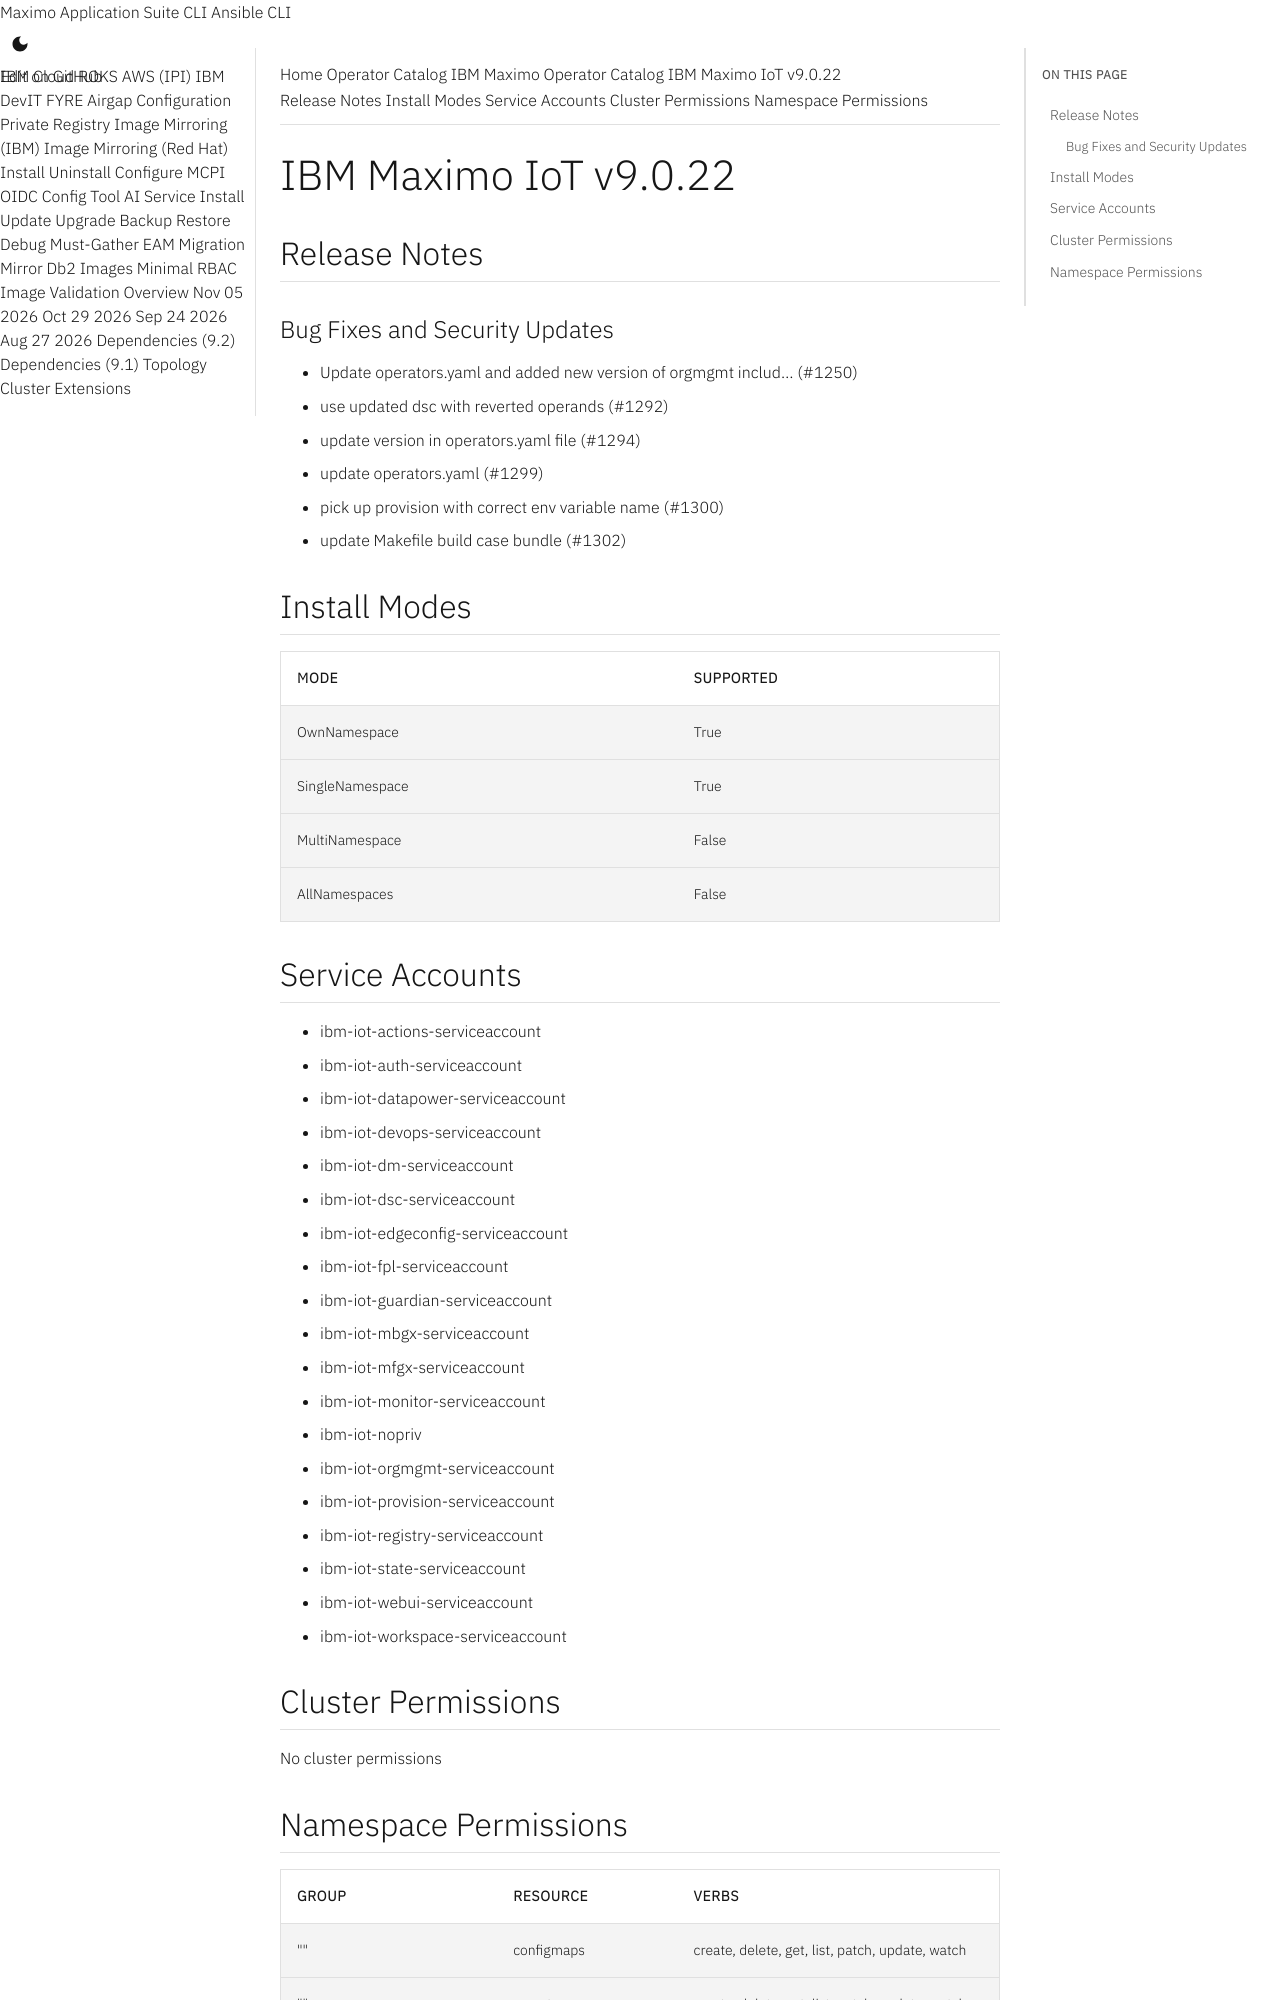

repository: ibm-mas/cli · page: catalogs/packages/ibm-mas-iot/9.0.22/index.html · generator: mkdocs

extra_breadcrumb_title_1: Operator Catalog
extra_breadcrumb_title_2: IBM Maximo Operator Catalog
extra_breadcrumb_url_2: ../../../
nav_title: Operator Catalog

IBM Maximo IoT v9.0.22
================================================================================

Release Notes
--------------------------------------------------------------------------------
### Bug Fixes and Security Updates
- Update operators.yaml and added new version of orgmgmt includ… (#1250)
- use updated dsc with reverted operands (#1292)
- update version in operators.yaml file (#1294)
- update operators.yaml (#1299)
- pick up provision with correct env variable name (#1300)
- update Makefile build case bundle (#1302)

Install Modes
--------------------------------------------------------------------------------
| Mode                 | Supported |
| :------------------- | :-------- |
| OwnNamespace         | True      |
| SingleNamespace      | True      |
| MultiNamespace       | False     |
| AllNamespaces        | False     |

Service Accounts
--------------------------------------------------------------------------------
- ibm-iot-actions-serviceaccount
- ibm-iot-auth-serviceaccount
- ibm-iot-datapower-serviceaccount
- ibm-iot-devops-serviceaccount
- ibm-iot-dm-serviceaccount
- ibm-iot-dsc-serviceaccount
- ibm-iot-edgeconfig-serviceaccount
- ibm-iot-fpl-serviceaccount
- ibm-iot-guardian-serviceaccount
- ibm-iot-mbgx-serviceaccount
- ibm-iot-mfgx-serviceaccount
- ibm-iot-monitor-serviceaccount
- ibm-iot-nopriv
- ibm-iot-orgmgmt-serviceaccount
- ibm-iot-provision-serviceaccount
- ibm-iot-registry-serviceaccount
- ibm-iot-state-serviceaccount
- ibm-iot-webui-serviceaccount
- ibm-iot-workspace-serviceaccount

Cluster Permissions
--------------------------------------------------------------------------------
No cluster permissions
